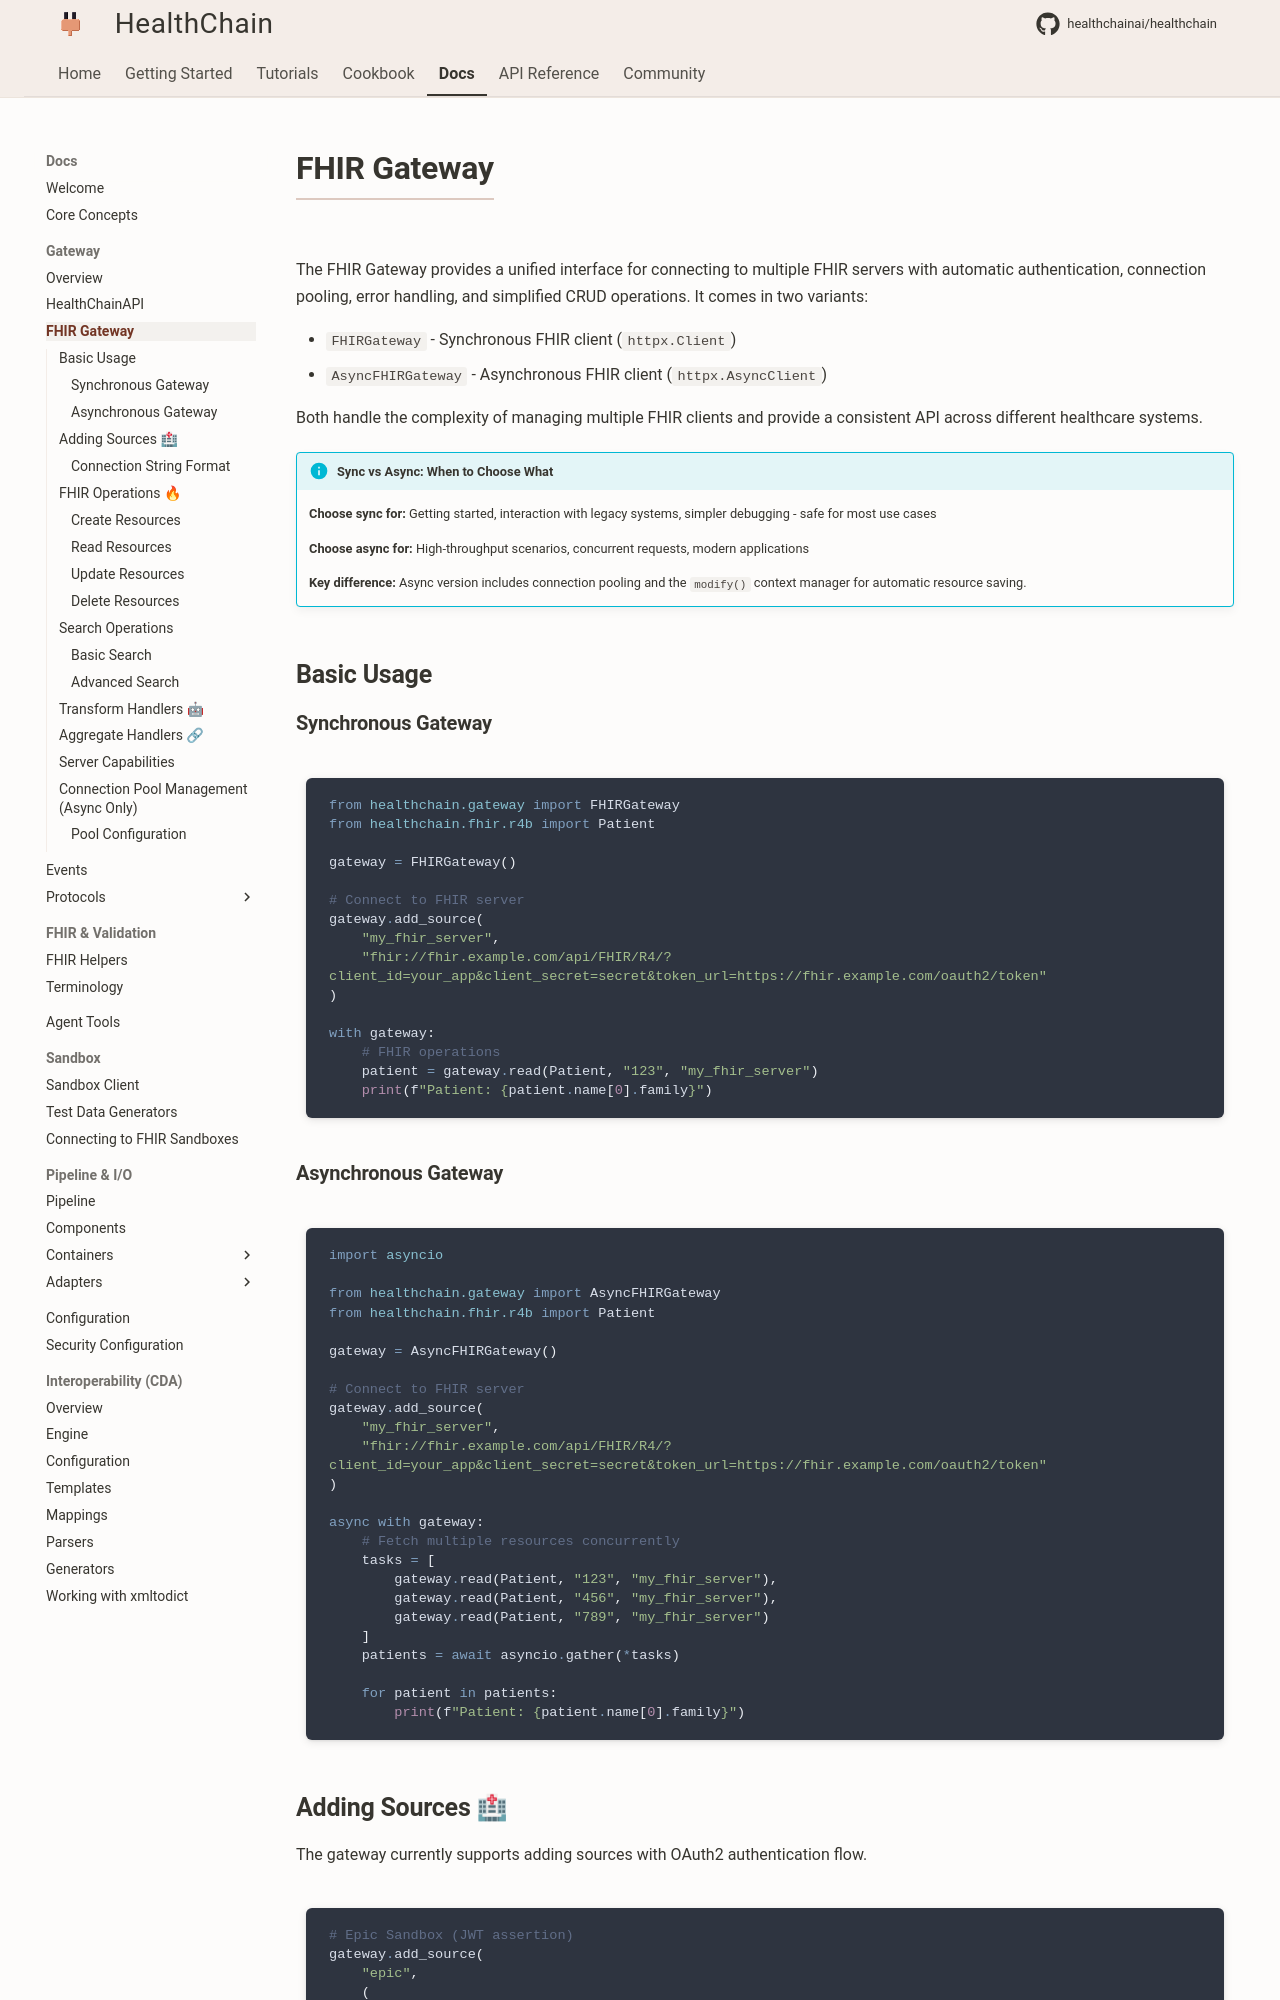

repository: dovel-pr17-validation-2/pr17r54-pypi-healthchain · page: reference/gateway/fhir_gateway/index.html · generator: mkdocs

# FHIR Gateway

The FHIR Gateway provides a unified interface for connecting to multiple FHIR servers with automatic authentication, connection pooling, error handling, and simplified CRUD operations. It comes in two variants:

- **`FHIRGateway`** - Synchronous FHIR client (`httpx.Client`)
- **`AsyncFHIRGateway`** - Asynchronous FHIR client (`httpx.AsyncClient`)

Both handle the complexity of managing multiple FHIR clients and provide a consistent API across different healthcare systems.


!!! info "Sync vs Async: When to Choose What"
    **Choose sync for:** Getting started, interaction with legacy systems, simpler debugging - safe for most use cases

    **Choose async for:** High-throughput scenarios, concurrent requests, modern applications

    **Key difference:** Async version includes connection pooling and the `modify()` context manager for automatic resource saving.


## Basic Usage

### Synchronous Gateway

```python
from healthchain.gateway import FHIRGateway
from healthchain.fhir.r4b import Patient

gateway = FHIRGateway()

# Connect to FHIR server
gateway.add_source(
    "my_fhir_server",
    "fhir://fhir.example.com/api/FHIR/R4/?client_id=your_app&client_secret=secret&token_url=https://fhir.example.com/oauth2/token"
)

with gateway:
    # FHIR operations
    patient = gateway.read(Patient, "123", "my_fhir_server")
    print(f"Patient: {patient.name[0].family}")
```

### Asynchronous Gateway

```python
import asyncio

from healthchain.gateway import AsyncFHIRGateway
from healthchain.fhir.r4b import Patient

gateway = AsyncFHIRGateway()

# Connect to FHIR server
gateway.add_source(
    "my_fhir_server",
    "fhir://fhir.example.com/api/FHIR/R4/?client_id=your_app&client_secret=secret&token_url=https://fhir.example.com/oauth2/token"
)

async with gateway:
    # Fetch multiple resources concurrently
    tasks = [
        gateway.read(Patient, "123", "my_fhir_server"),
        gateway.read(Patient, "456", "my_fhir_server"),
        gateway.read(Patient, "789", "my_fhir_server")
    ]
    patients = await asyncio.gather(*tasks)

    for patient in patients:
        print(f"Patient: {patient.name[0].family}")
```
